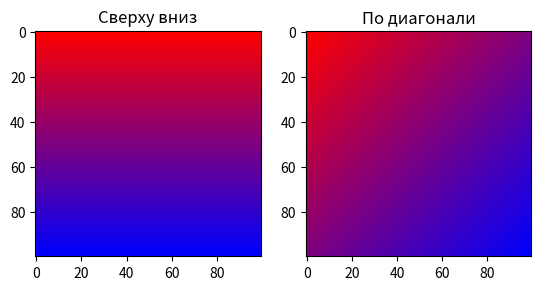

This chart was generated by the following Python code:
import numpy as np
import matplotlib.pyplot as plt


def lerp(v0, v1, t):
    return (1 - t) * v0 + t * v1


def straight(size = 100, 
             color1 = [255, 0, 0], 
             color2 = [0, 0, 255]
    ):
    image = np.zeros((size, size, 3), dtype="uint8")
    assert image.shape[0] == image.shape[1]

    lin_space = np.linspace(0, 1, image.shape[0])

    for i, v in enumerate(lin_space):
        r = lerp(color1[0], color2[0], v)
        g = lerp(color1[1], color2[1], v)
        b = lerp(color1[2], color2[2], v)
        image[i, :, :] = [r, g, b]

    return image


def inclined(size = 100, 
             color1 = [255, 0, 0], 
             color2 = [0, 0, 255]
    ):
    image = np.zeros((size, size, 3), dtype="uint8")
    assert image.shape[0] == image.shape[1]

    lin_space = np.linspace(0, 1, 2*image.shape[0]-1)
    pixels = []

    for _, v in enumerate(lin_space):
        r = lerp(color1[0], color2[0], v)
        g = lerp(color1[1], color2[1], v)
        b = lerp(color1[2], color2[2], v)
        pixels += [[r, g, b]]
        
    for i in range(image.shape[0]):
        image[i:, i] = pixels[2*i:image.shape[0]+i]
        image[i, i:] = pixels[2*i:image.shape[0]+i]

    return image

size = 100
color1 = [255, 0, 0]
color2 = [0, 0, 255]

image1 = straight(size, color1, color2)
image2 = inclined(size, color1, color2)

plt.subplot(121)
plt.title("Сверху вниз")
plt.imshow(image1)

plt.subplot(122)
plt.title("По диагонали")
plt.imshow(image2)

plt.show()
